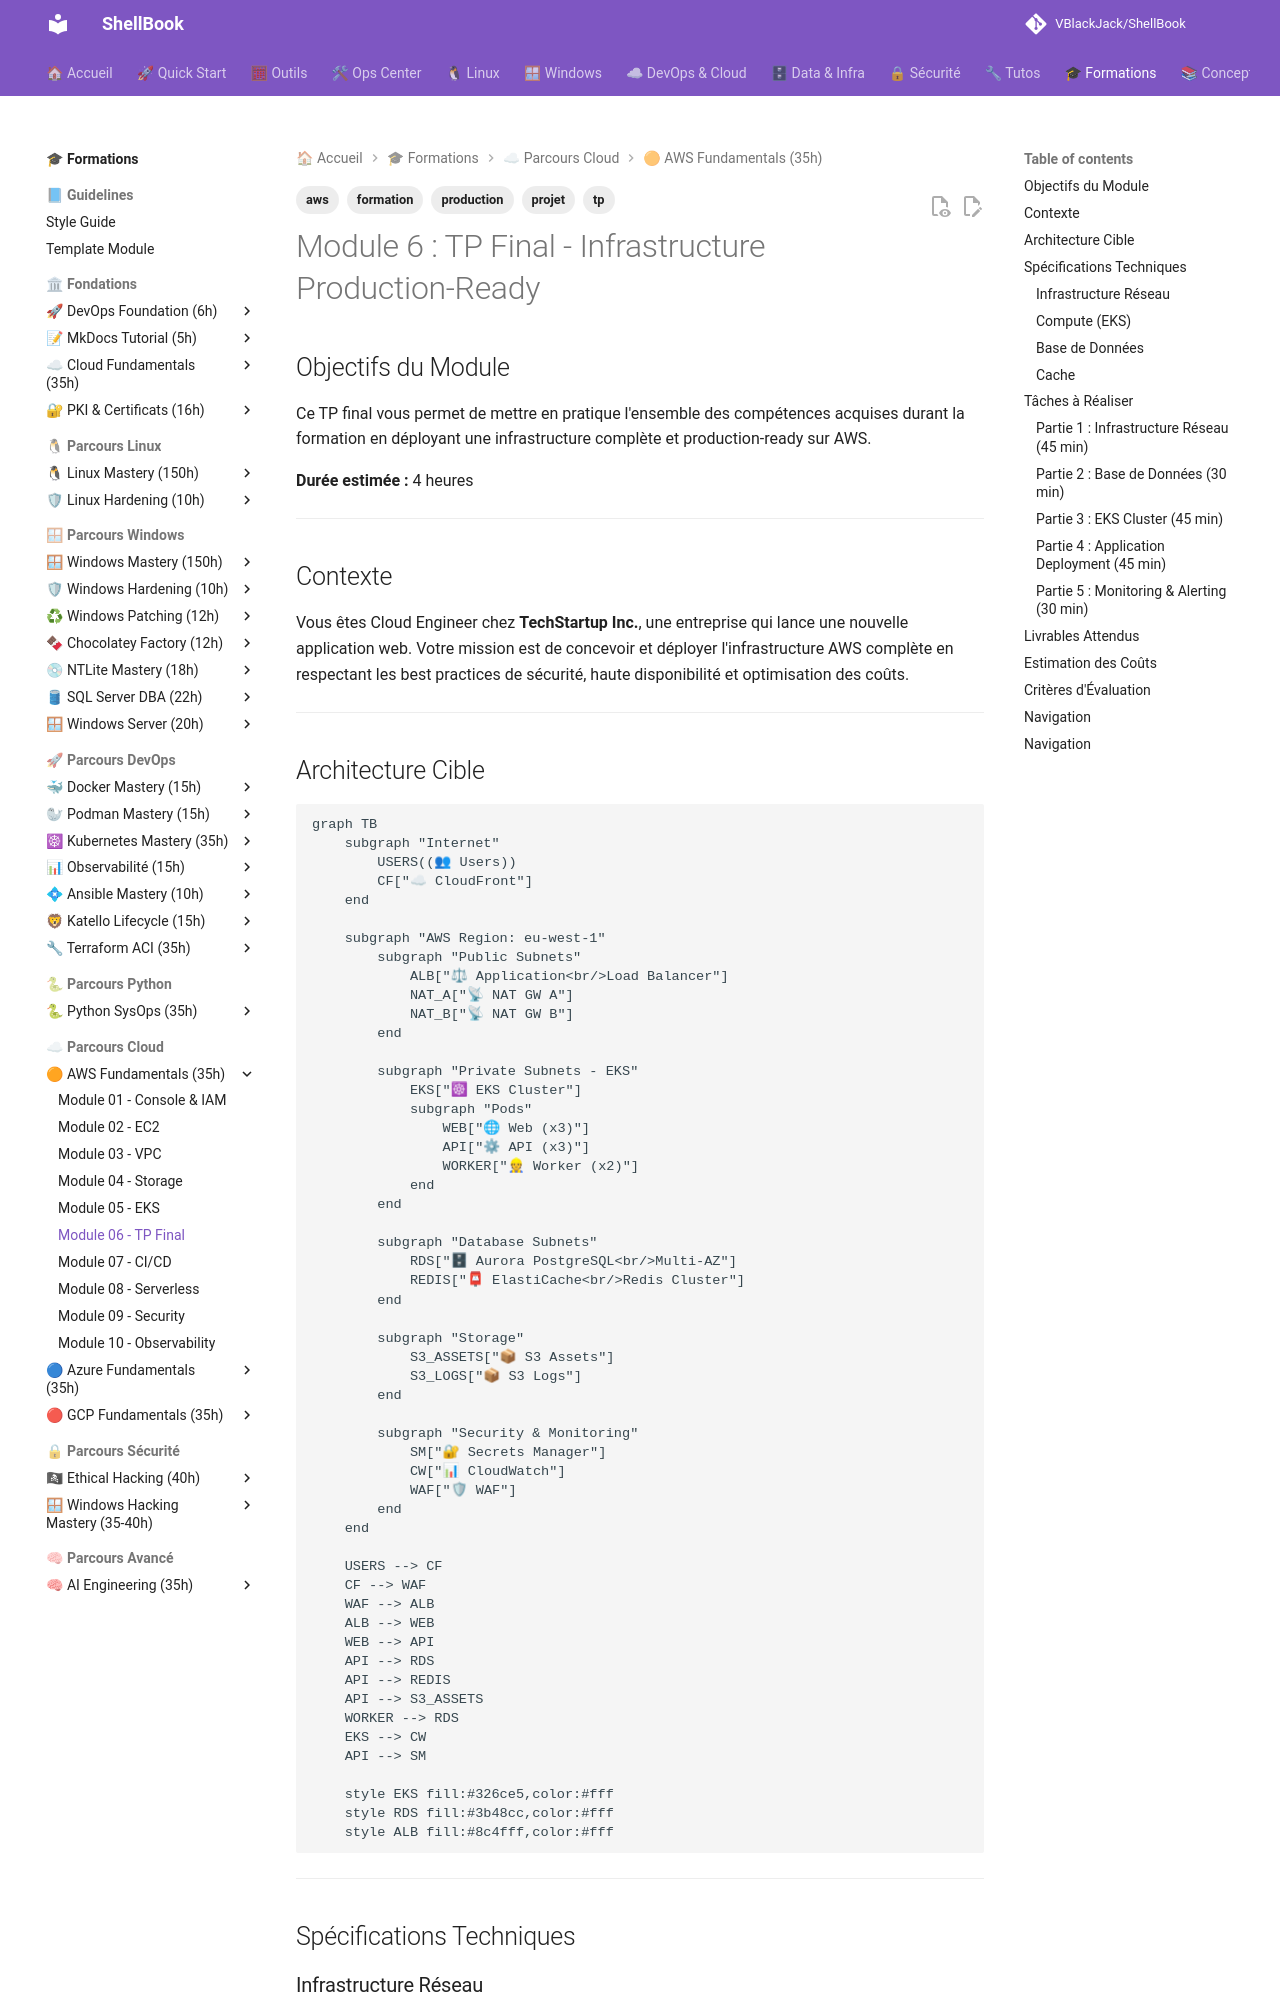

repository: VBlackJack/ShellBook · page: formations/aws-fundamentals/06-tp-final/index.html · generator: mkdocs

---
tags:
  - formation
  - aws
  - tp
  - projet
  - production
---

# Module 6 : TP Final - Infrastructure Production-Ready

## Objectifs du Module

Ce TP final vous permet de mettre en pratique l'ensemble des compétences acquises durant la formation en déployant une infrastructure complète et production-ready sur AWS.

**Durée estimée :** 4 heures

---

## Contexte

Vous êtes Cloud Engineer chez **TechStartup Inc.**, une entreprise qui lance une nouvelle application web. Votre mission est de concevoir et déployer l'infrastructure AWS complète en respectant les best practices de sécurité, haute disponibilité et optimisation des coûts.

---

## Architecture Cible

```mermaid
graph TB
    subgraph "Internet"
        USERS((👥 Users))
        CF["☁ CloudFront"]
    end

    subgraph "AWS Region: eu-west-1"
        subgraph "Public Subnets"
            ALB["⚖ Application<br/>Load Balancer"]
            NAT_A["📡 NAT GW A"]
            NAT_B["📡 NAT GW B"]
        end

        subgraph "Private Subnets - EKS"
            EKS["☸ EKS Cluster"]
            subgraph "Pods"
                WEB["🌐 Web (x3)"]
                API["⚙ API (x3)"]
                WORKER["👷 Worker (x2)"]
            end
        end

        subgraph "Database Subnets"
            RDS["🗄 Aurora PostgreSQL<br/>Multi-AZ"]
            REDIS["📮 ElastiCache<br/>Redis Cluster"]
        end

        subgraph "Storage"
            S3_ASSETS["📦 S3 Assets"]
            S3_LOGS["📦 S3 Logs"]
        end

        subgraph "Security & Monitoring"
            SM["🔐 Secrets Manager"]
            CW["📊 CloudWatch"]
            WAF["🛡 WAF"]
        end
    end

    USERS --> CF
    CF --> WAF
    WAF --> ALB
    ALB --> WEB
    WEB --> API
    API --> RDS
    API --> REDIS
    API --> S3_ASSETS
    WORKER --> RDS
    EKS --> CW
    API --> SM

    style EKS fill:#326ce5,color:#fff
    style RDS fill:#3b48cc,color:#fff
    style ALB fill:#8c4fff,color:#fff
```

---

## Spécifications Techniques

### Infrastructure Réseau

| Composant | Spécification |
|-----------|---------------|
| VPC CIDR | 10.0.0.0/16 |
| Public Subnets | 10.0.1.0/24, 10.0.2.0/24, 10.0.3.0/24 |
| Private Subnets | 10.0.10.0/24, 10.0.11.0/24, 10.0.12.0/24 |
| Database Subnets | 10.0.20.0/24, 10.0.21.0/24, 10.0.22.0/24 |
| Availability Zones | eu-west-1a, eu-west-1b, eu-west-1c |

### Compute (EKS)

| Composant | Spécification |
|-----------|---------------|
| Version Kubernetes | 1.28 |
| Node Type | t3.large (production), t3.medium (staging) |
| Min/Max Nodes | 3/10 |
| Node Groups | 2 (on-demand + spot) |

### Base de Données

| Composant | Spécification |
|-----------|---------------|
| Engine | Aurora PostgreSQL 15.4 |
| Instance Class | db.r6g.large |
| Réplication | Multi-AZ (1 writer, 2 readers) |
| Backup | 7 jours, PITR activé |

### Cache

| Composant | Spécification |
|-----------|---------------|
| Engine | Redis 7.0 |
| Node Type | cache.r6g.large |
| Réplication | 2 replicas |
| Cluster Mode | Enabled |

---

## Tâches à Réaliser
